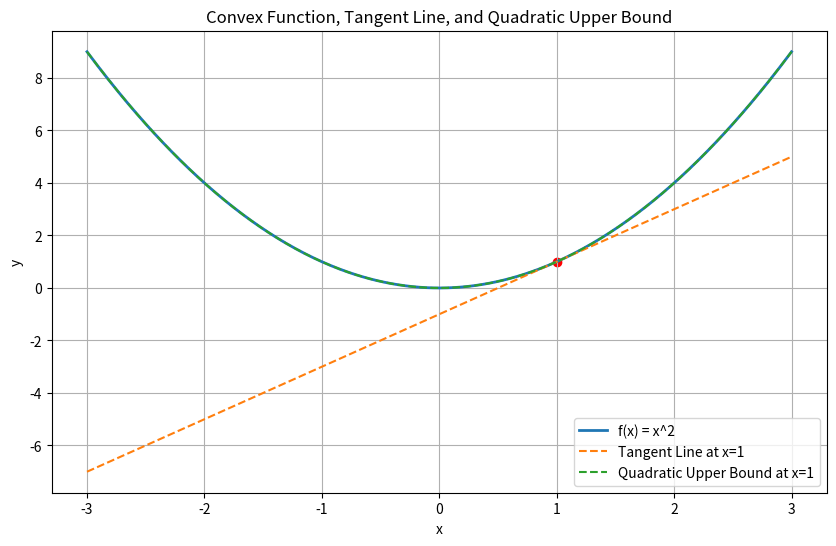

Here is the Python script that generated this plot:
import numpy as np
import matplotlib.pyplot as plt

def f(x):
    return x ** 2

def grad_f(x):
    return 2 * x

def hessian_f(x):
    return 2

x_point = 1

x_values = np.linspace(-3, 3, 400)
y_values = f(x_values)

y_tangent = f(x_point) + grad_f(x_point) * (x_values - x_point)


B = hessian_f(x_point)
y_upper_bound = f(x_point) + grad_f(x_point) * (x_values - x_point) + (B / 2) * (x_values - x_point)**2

plt.figure(figsize=(10, 6))
plt.plot(x_values, y_values, label='f(x) = x^2', linewidth=2)
plt.plot(x_values, y_tangent, label='Tangent Line at x=1', linestyle='--')
plt.plot(x_values, y_upper_bound, label='Quadratic Upper Bound at x=1', linestyle='--')
plt.scatter([x_point], [f(x_point)], color='red')  # point of tangency
plt.legend()
plt.title('Convex Function, Tangent Line, and Quadratic Upper Bound')
plt.xlabel('x')
plt.ylabel('y')
plt.grid(True)
plt.show()
